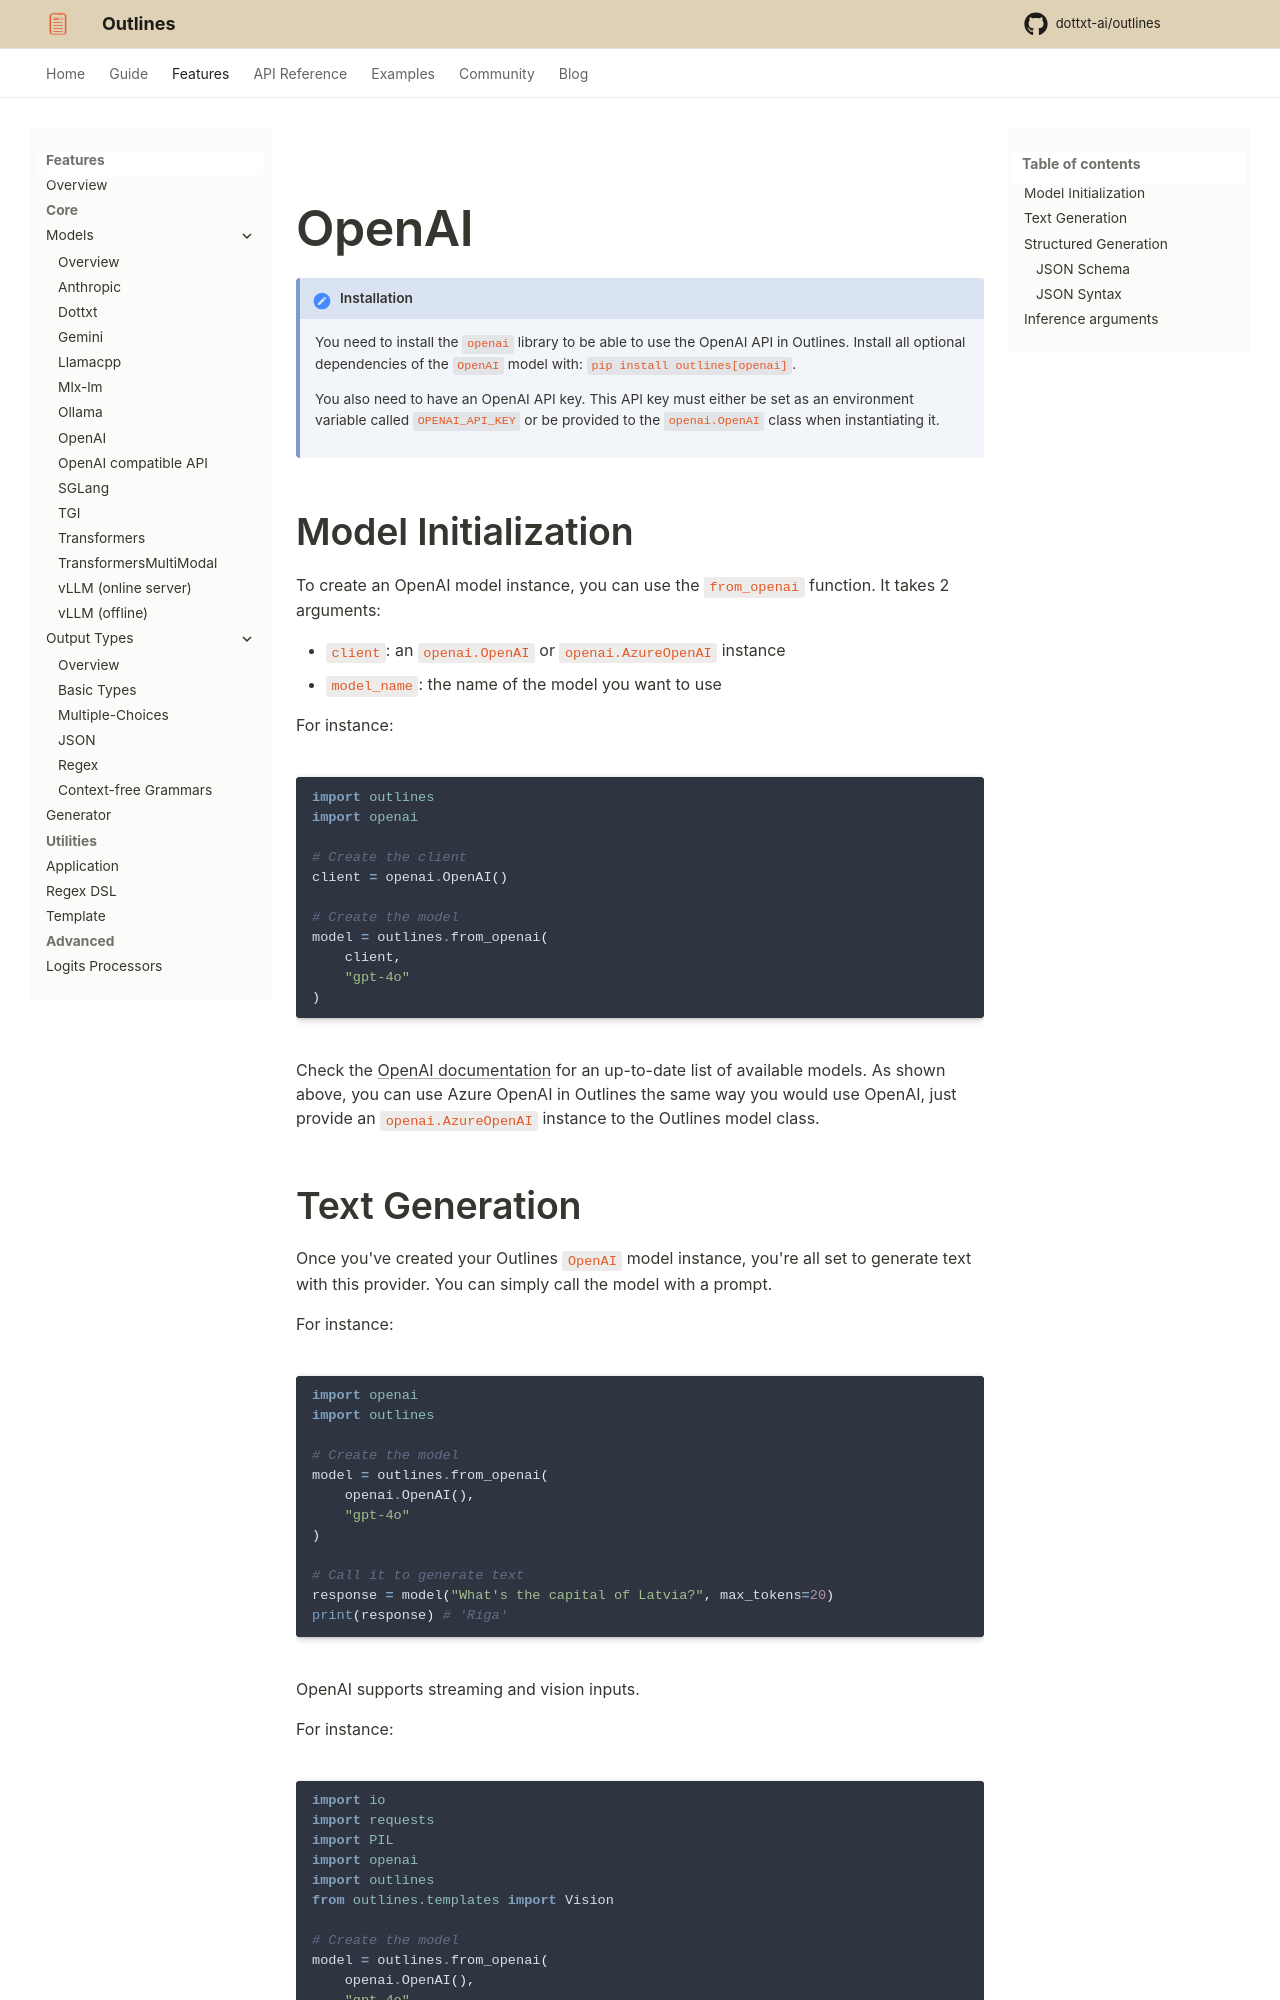

repository: CooperBench-Human-Pilot/dottxt_ai_outlines_task-task1655-f7-f10 · page: main/features/models/openai/index.html · generator: mkdocs

# OpenAI

!!! Installation

    You need to install the `openai` library to be able to use the OpenAI API in Outlines. Install all optional dependencies of the `OpenAI` model with: `pip install outlines[openai]`.

    You also need to have an OpenAI API key. This API key must either be set as an environment variable called `OPENAI_API_KEY` or be provided to the `openai.OpenAI` class when instantiating it.

## Model Initialization

To create an OpenAI model instance, you can use the `from_openai` function. It takes 2 arguments:

- `client`: an `openai.OpenAI` or `openai.AzureOpenAI` instance
- `model_name`: the name of the model you want to use

For instance:

```python
import outlines
import openai

# Create the client
client = openai.OpenAI()

# Create the model
model = outlines.from_openai(
    client,
    "gpt-4o"
)
```

Check the [OpenAI documentation](https://platform.openai.com/docs/models) for an up-to-date list of available models. As shown above, you can use Azure OpenAI in Outlines the same way you would use OpenAI, just provide an `openai.AzureOpenAI` instance to the Outlines model class.

## Text Generation

Once you've created your Outlines `OpenAI` model instance, you're all set to generate text with this provider. You can simply call the model with a prompt.

For instance:

```python
import openai
import outlines

# Create the model
model = outlines.from_openai(
    openai.OpenAI(),
    "gpt-4o"
)

# Call it to generate text
response = model("What's the capital of Latvia?", max_tokens=20)
print(response) # 'Riga'
```

OpenAI supports streaming and vision inputs.

For instance:

```python
import io
import requests
import PIL
import openai
import outlines
from outlines.templates import Vision

# Create the model
model = outlines.from_openai(
    openai.OpenAI(),
    "gpt-4o"
)

# Function to get an image
def get_image(url):
    r = requests.get(url)
    return PIL.Image.open(io.BytesIO(r.content))

# Create the prompt
prompt = Vision("Describe the image", get_image("https://picsum.photos/id/237/400/300"))

# Stream the response
for chunk in model.stream(prompt, max_tokens=50, stop="."):
    print(chunk) # 'This...'
```
